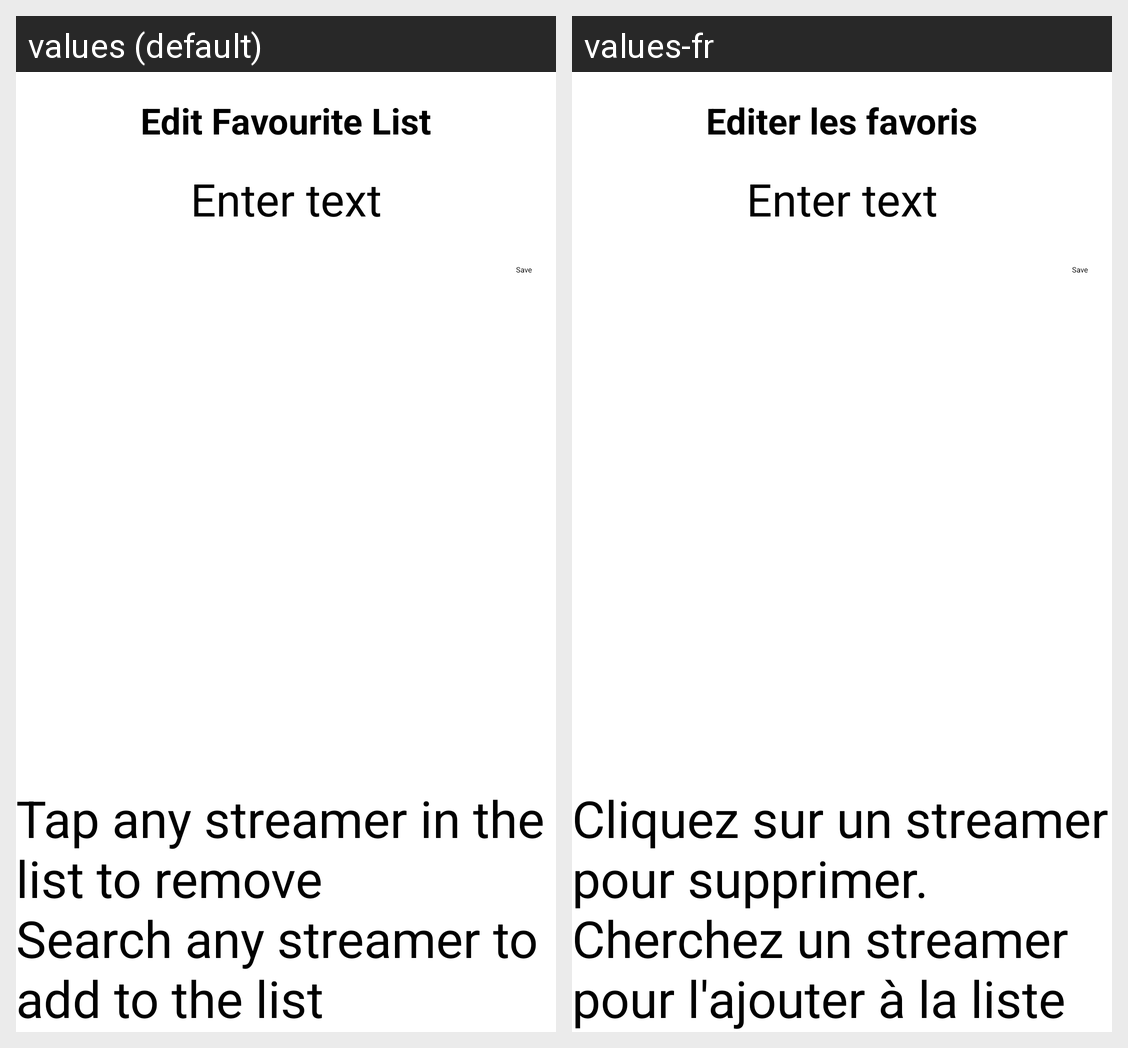

The same Android screen rendered under two of its app's locales, left to right. List the strings drawn on it with the default value and each locale's translation.
Android screen res/layout/fragment_edit_favourite_list.xml rendered under 2 locales, left to right: values (default), values-fr. Device: Nexus 5 (rendered at 1080×1920; each locale shown at half size, 540×960, under a caption strip naming it); theme Theme.TwitchVOD.
Strings drawn on this screen, with the default value and each locale's value (text and hints the layout hard-codes, and strings that could not be matched under every locale, appear in the picture but are not listed):

edit_favourite_list
  values: Edit Favourite List
  values-fr: Editer les favoris

guideline_edit_favourite_list
  values: Tap any streamer in the list to remove
      Search any streamer to add to the list
  values-fr: Cliquez sur un streamer pour supprimer. Cherchez un streamer pour l'ajouter à la liste
